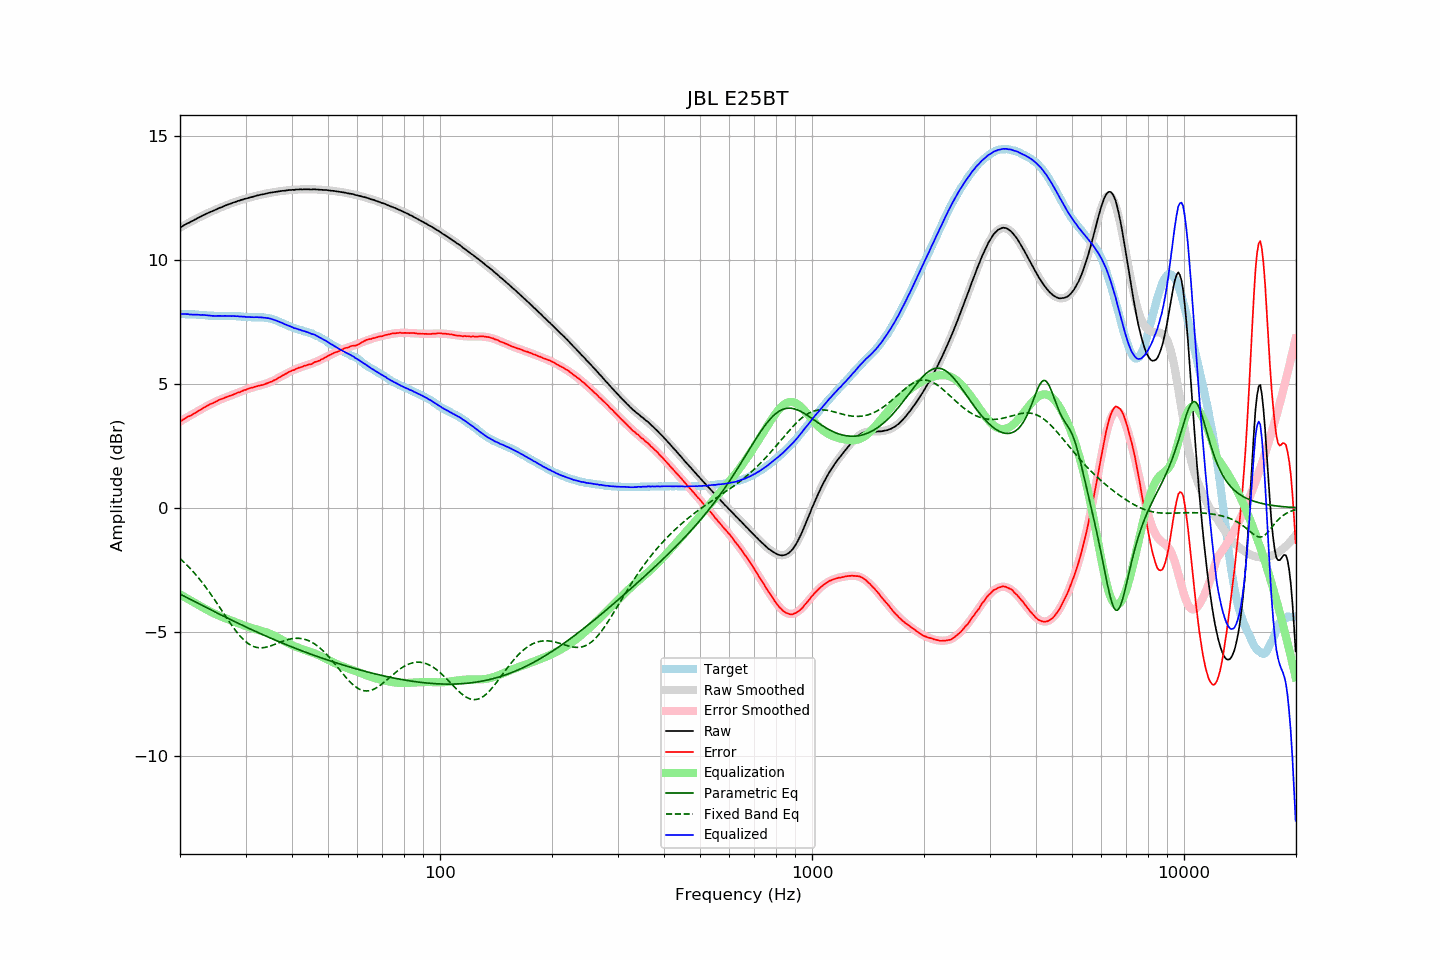

The file beside this chart, header and first rows:
frequency, raw, error, smoothed, error_smoothed, equalization, parametric_eq, fixed_band_eq, equalized_raw, equalized_smoothed, target
20.00, 11.31, 3.48, 11.31, 3.48, -3.48, -3.48, -2.05, 7.82, 7.82, 7.82
20.20, 11.35, 3.52, 11.35, 3.52, -3.52, -3.51, -2.10, 7.82, 7.82, 7.82
20.40, 11.39, 3.57, 11.38, 3.56, -3.56, -3.54, -2.16, 7.83, 7.82, 7.82
20.61, 11.43, 3.60, 11.42, 3.60, -3.60, -3.58, -2.22, 7.83, 7.82, 7.82
20.81, 11.46, 3.65, 11.46, 3.64, -3.64, -3.61, -2.29, 7.82, 7.82, 7.81
21.02, 11.50, 3.69, 11.49, 3.68, -3.68, -3.64, -2.35, 7.82, 7.81, 7.81
21.23, 11.52, 3.71, 11.53, 3.71, -3.71, -3.68, -2.42, 7.80, 7.81, 7.81
21.44, 11.56, 3.74, 11.56, 3.75, -3.75, -3.71, -2.49, 7.81, 7.81, 7.82
21.66, 11.59, 3.78, 11.59, 3.79, -3.79, -3.74, -2.56, 7.80, 7.81, 7.81
21.87, 11.63, 3.82, 11.63, 3.83, -3.83, -3.78, -2.63, 7.80, 7.80, 7.81
22.09, 11.66, 3.86, 11.66, 3.86, -3.86, -3.81, -2.71, 7.79, 7.80, 7.80
22.31, 11.70, 3.90, 11.69, 3.90, -3.90, -3.84, -2.78, 7.80, 7.80, 7.80
22.54, 11.73, 3.94, 11.73, 3.94, -3.94, -3.87, -2.86, 7.79, 7.79, 7.79
22.76, 11.76, 3.97, 11.76, 3.97, -3.97, -3.91, -2.94, 7.78, 7.79, 7.79
22.99, 11.80, 4.01, 11.79, 4.01, -4.01, -3.94, -3.03, 7.79, 7.78, 7.79
23.22, 11.83, 4.05, 11.82, 4.05, -4.05, -3.97, -3.11, 7.78, 7.78, 7.78
23.45, 11.86, 4.08, 11.85, 4.08, -4.08, -4.01, -3.20, 7.77, 7.77, 7.78
23.69, 11.89, 4.12, 11.88, 4.12, -4.12, -4.04, -3.28, 7.77, 7.77, 7.77
23.92, 11.92, 4.16, 11.91, 4.15, -4.15, -4.07, -3.37, 7.76, 7.76, 7.75
24.16, 11.95, 4.19, 11.94, 4.19, -4.19, -4.11, -3.47, 7.76, 7.76, 7.75
24.40, 11.97, 4.21, 11.97, 4.22, -4.22, -4.14, -3.56, 7.75, 7.75, 7.75
24.65, 12.00, 4.24, 12.00, 4.25, -4.25, -4.17, -3.65, 7.75, 7.75, 7.75
24.89, 12.03, 4.28, 12.03, 4.28, -4.28, -4.20, -3.75, 7.75, 7.75, 7.75
25.14, 12.06, 4.31, 12.06, 4.31, -4.31, -4.24, -3.85, 7.75, 7.75, 7.75
25.39, 12.09, 4.35, 12.09, 4.34, -4.34, -4.27, -3.94, 7.75, 7.75, 7.74
25.65, 12.12, 4.38, 12.11, 4.37, -4.37, -4.30, -4.04, 7.75, 7.74, 7.74
25.91, 12.14, 4.40, 12.14, 4.40, -4.40, -4.33, -4.14, 7.74, 7.74, 7.74
26.16, 12.17, 4.42, 12.17, 4.42, -4.42, -4.36, -4.24, 7.75, 7.74, 7.75
26.43, 12.20, 4.45, 12.19, 4.45, -4.45, -4.40, -4.34, 7.75, 7.75, 7.75
26.69, 12.22, 4.47, 12.22, 4.47, -4.47, -4.43, -4.43, 7.74, 7.75, 7.75
26.96, 12.25, 4.50, 12.24, 4.50, -4.50, -4.46, -4.53, 7.75, 7.74, 7.74
27.23, 12.27, 4.52, 12.27, 4.52, -4.52, -4.49, -4.63, 7.74, 7.74, 7.74
27.50, 12.29, 4.54, 12.29, 4.55, -4.55, -4.52, -4.72, 7.74, 7.74, 7.74
27.77, 12.32, 4.57, 12.31, 4.57, -4.57, -4.56, -4.81, 7.74, 7.74, 7.75
28.05, 12.34, 4.60, 12.34, 4.60, -4.60, -4.59, -4.90, 7.74, 7.74, 7.74
28.33, 12.36, 4.62, 12.36, 4.62, -4.62, -4.62, -4.98, 7.73, 7.74, 7.74
28.62, 12.39, 4.66, 12.38, 4.65, -4.65, -4.65, -5.06, 7.74, 7.73, 7.73
28.90, 12.40, 4.66, 12.40, 4.67, -4.67, -4.68, -5.14, 7.72, 7.73, 7.74
29.19, 12.43, 4.70, 12.42, 4.70, -4.70, -4.71, -5.21, 7.73, 7.72, 7.72
29.48, 12.44, 4.72, 12.44, 4.72, -4.72, -4.74, -5.28, 7.71, 7.72, 7.71
29.78, 12.47, 4.75, 12.46, 4.75, -4.75, -4.77, -5.34, 7.72, 7.71, 7.71
30.08, 12.48, 4.77, 12.48, 4.77, -4.77, -4.80, -5.40, 7.71, 7.71, 7.71
30.38, 12.50, 4.80, 12.50, 4.79, -4.79, -4.83, -5.45, 7.70, 7.71, 7.70
30.68, 12.52, 4.82, 12.52, 4.81, -4.81, -4.86, -5.50, 7.70, 7.70, 7.70
30.99, 12.54, 4.84, 12.53, 4.84, -4.84, -4.89, -5.54, 7.70, 7.70, 7.69
31.30, 12.55, 4.85, 12.55, 4.85, -4.85, -4.92, -5.57, 7.69, 7.70, 7.69
31.61, 12.57, 4.88, 12.57, 4.87, -4.87, -4.95, -5.60, 7.69, 7.70, 7.69
31.93, 12.59, 4.90, 12.59, 4.89, -4.89, -4.98, -5.62, 7.70, 7.69, 7.69
32.24, 12.61, 4.91, 12.60, 4.91, -4.91, -5.01, -5.63, 7.70, 7.69, 7.70
32.57, 12.62, 4.93, 12.62, 4.93, -4.93, -5.04, -5.64, 7.69, 7.69, 7.68
32.89, 12.64, 4.94, 12.63, 4.94, -4.94, -5.07, -5.64, 7.69, 7.69, 7.69
33.22, 12.65, 4.96, 12.65, 4.96, -4.96, -5.10, -5.64, 7.68, 7.68, 7.69
33.55, 12.66, 4.97, 12.66, 4.98, -4.98, -5.13, -5.64, 7.67, 7.68, 7.69
33.89, 12.68, 5.00, 12.68, 5.00, -5.00, -5.16, -5.63, 7.67, 7.67, 7.67
34.23, 12.69, 5.02, 12.69, 5.03, -5.03, -5.19, -5.61, 7.66, 7.66, 7.66
34.57, 12.71, 5.05, 12.70, 5.05, -5.05, -5.21, -5.60, 7.66, 7.65, 7.66
34.92, 12.72, 5.08, 12.71, 5.08, -5.08, -5.24, -5.58, 7.64, 7.64, 7.64
35.27, 12.73, 5.09, 12.73, 5.11, -5.11, -5.27, -5.55, 7.62, 7.62, 7.63
35.62, 12.74, 5.14, 12.74, 5.14, -5.14, -5.30, -5.53, 7.60, 7.60, 7.60
35.97, 12.75, 5.16, 12.75, 5.17, -5.17, -5.33, -5.50, 7.58, 7.58, 7.59
... 635 more rows
